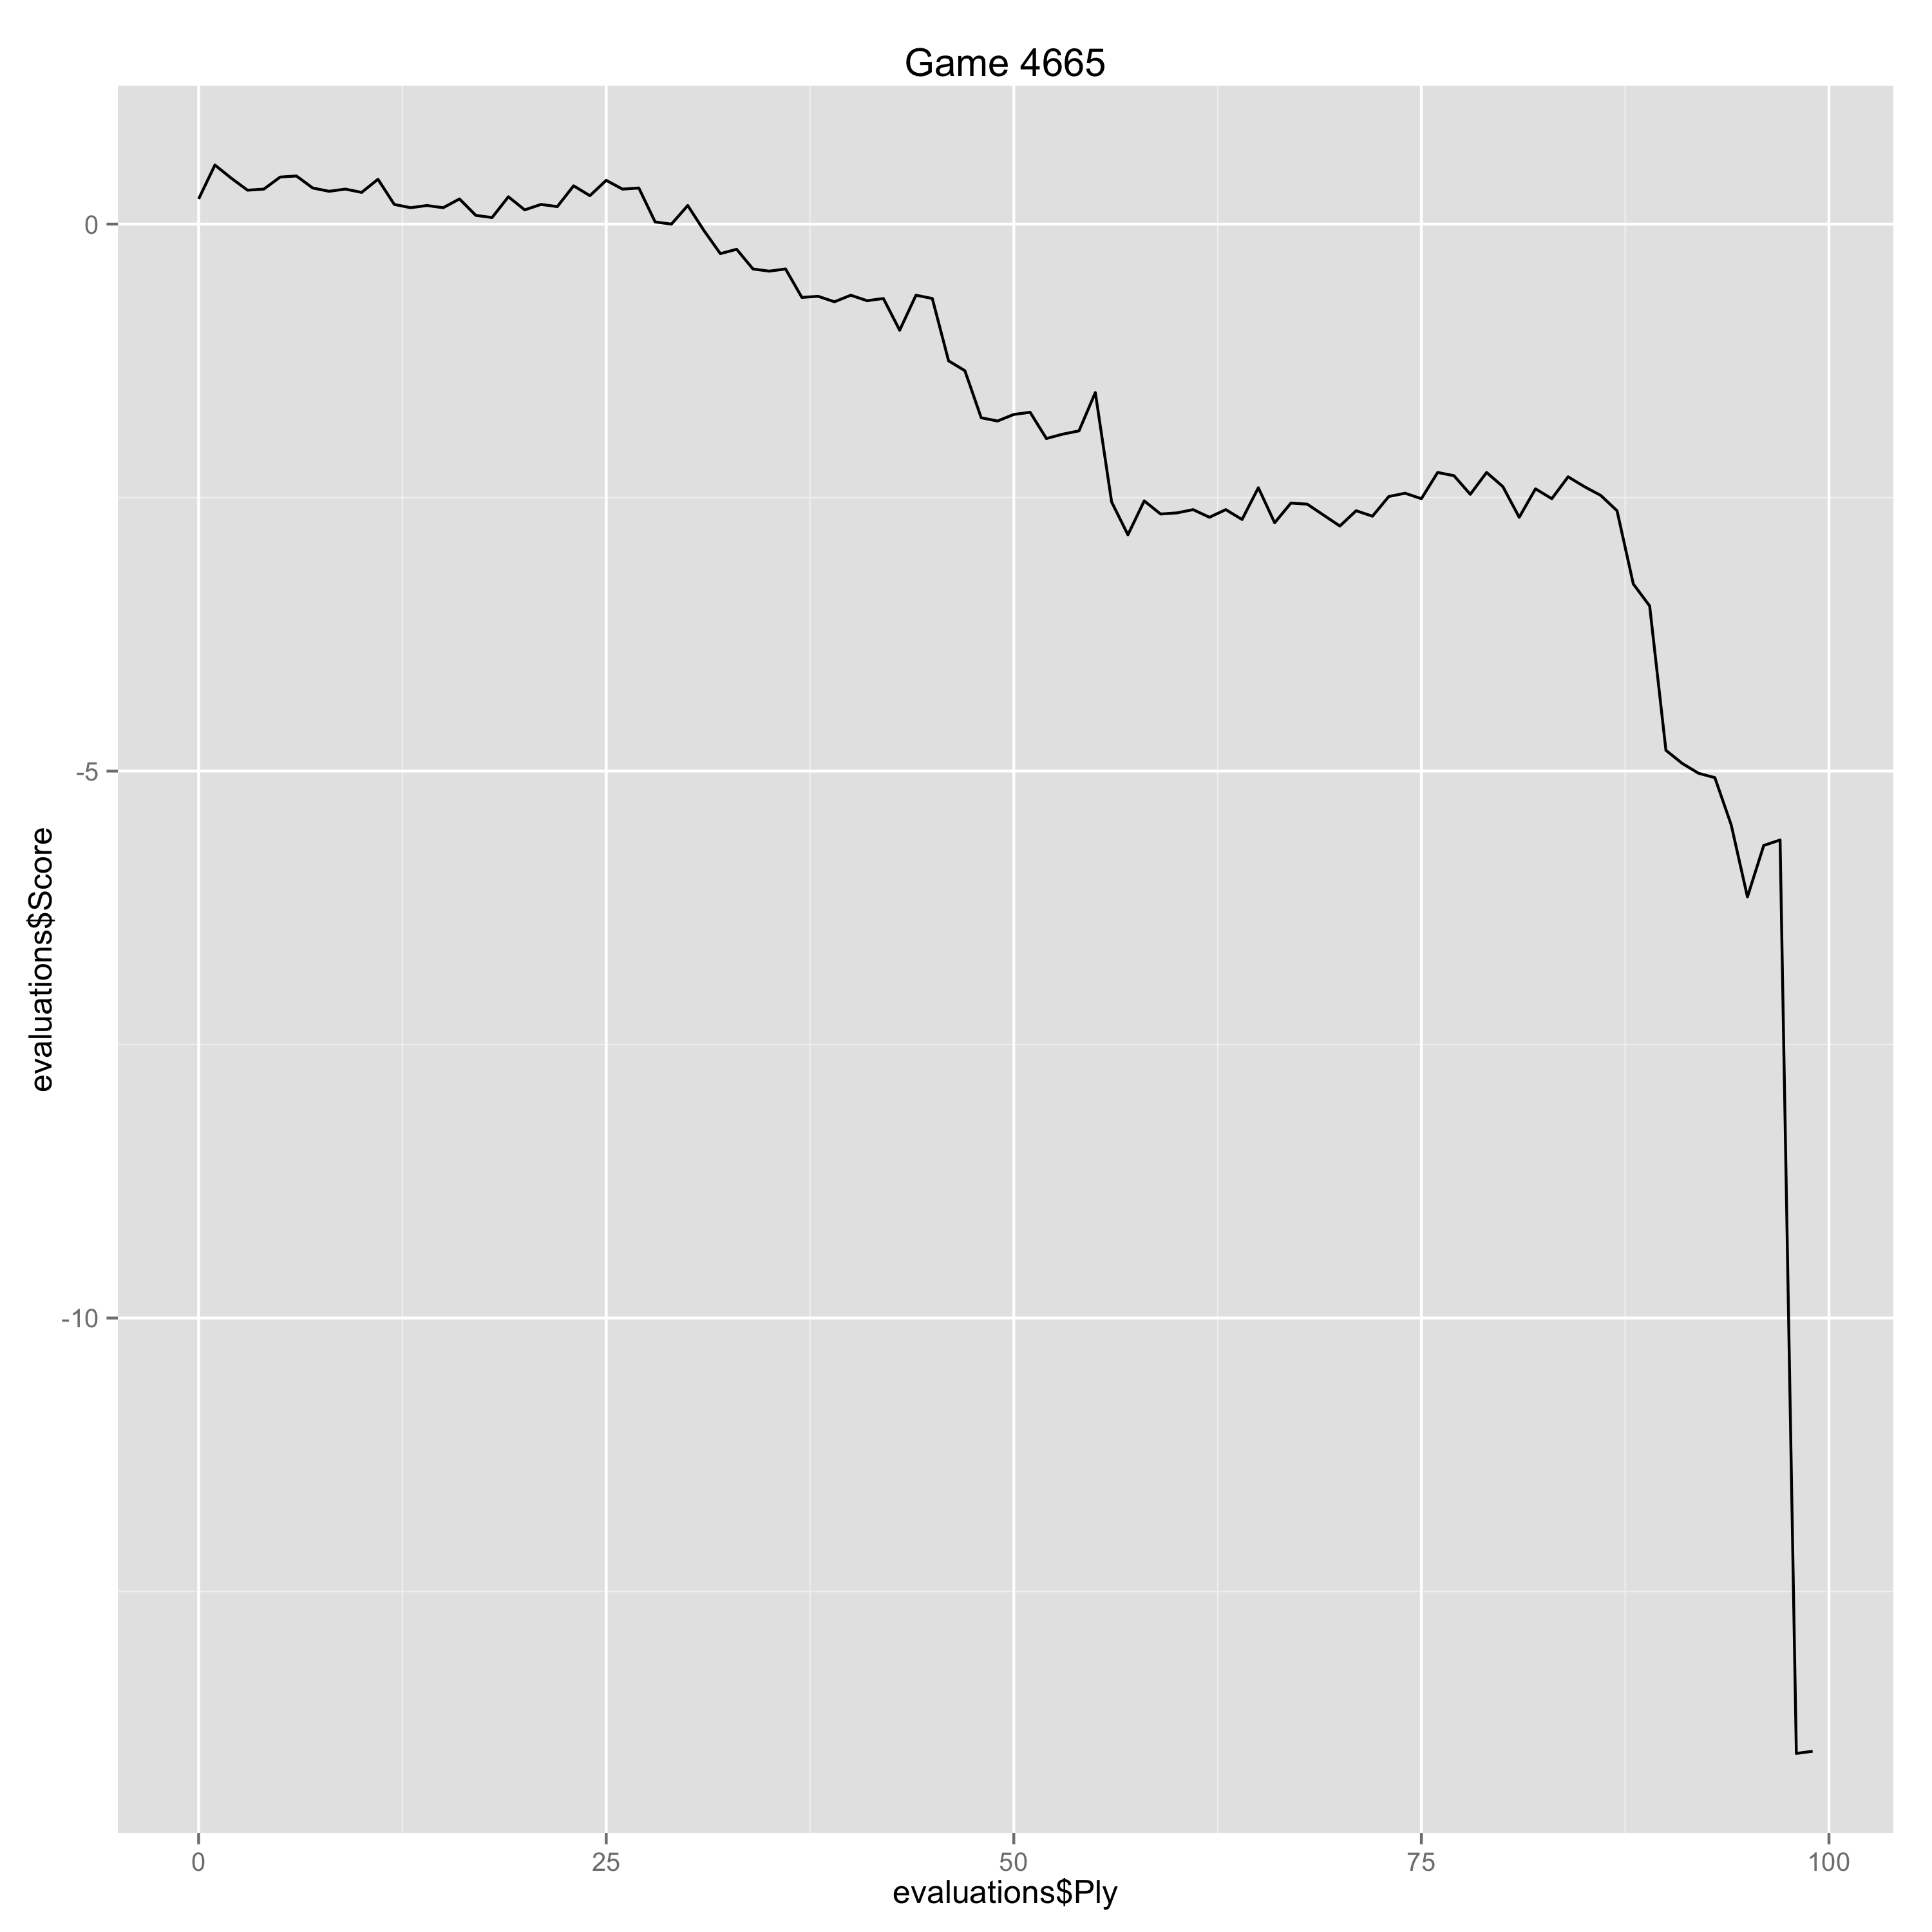

The file beside this chart, header and first rows:
Ply, Move, White, Black, Score, Eval, Comment
0, [1], e4, , 0.23, 0.23, 
1, [1], , c6, 0.54, -0.31, 
2, [2], d4, , 0.42, -0.12, 
3, [2], , d5, 0.31, 0.11, 
4, [3], e5, , 0.32, 0.01, 
5, [3], , Bf5, 0.43, -0.11, 
6, [4], Nf3, , 0.44, 0.01, 
7, [4], , e6, 0.33, 0.11, 
8, [5], Be2, , 0.3, -0.03, 
9, [5], , Nd7, 0.32, -0.02, 
10, [6], O-O, , 0.29, -0.03, 
11, [6], , Bg6, 0.41, -0.12, 
12, [7], Nbd2, , 0.18, -0.23, 
13, [7], , Nh6, 0.15, 0.03, 
14, [8], c4, , 0.17, 0.02, 
15, [8], , Be7, 0.15, 0.02, 
16, [9], cxd5, , 0.23, 0.08, 
17, [9], , cxd5, 0.08, 0.15, 
18, [10], Nb3, , 0.06, -0.02, 
19, [10], , O-O, 0.25, -0.19, 
20, [11], Bxh6, , 0.13, -0.12, 
21, [11], , gxh6, 0.18, -0.05, 
22, [12], Qd2, , 0.16, -0.02, 
23, [12], , Kg7, 0.35, -0.19, 
24, [13], Bb5, , 0.26, -0.09, 
25, [13], , Nb8, 0.4, -0.14, 
26, [14], Rac1, , 0.32, -0.08, 
27, [14], , Qb6, 0.33, -0.01, 
28, [15], Qa5, , 0.02, -0.31, 
29, [15], , Nc6, 0.0, 0.02, 
30, [16], Bxc6, , 0.17, 0.17, 
31, [16], , bxc6, -0.06, 0.23, 
32, [17], Qc3, , -0.27, -0.21, 
33, [17], , Rfb8, -0.23, -0.04, 
34, [18], Qxc6, , -0.41, -0.18, 
35, [18], , Qxc6, -0.43, 0.02, 
36, [19], Rxc6, , -0.41, 0.02, 
37, [19], , a5, -0.67, 0.26, 
38, [20], Rc7, , -0.66, 0.01, 
39, [20], , Bd8, -0.71, 0.05, 
40, [21], Rd7, , -0.65, 0.06, 
41, [21], , Kf8, -0.7, 0.05, 
42, [22], h3, , -0.68, 0.02, 
43, [22], , Ke8, -0.97, 0.29, 
44, [23], Nc5, , -0.65, 0.32, 
45, [23], , Rxb2, -0.68, 0.03, 
46, [24], a4, , -1.25, -0.57, 
47, [24], , Rb4, -1.34, 0.09, 
48, [25], Rb7, , -1.77, -0.43, 
49, [25], , Be7, -1.8, 0.03, 
50, [26], Rc7, , -1.74, 0.06, 
51, [26], , Bxc5, -1.72, -0.02, 
52, [27], Rxc5, , -1.96, -0.24, 
53, [27], , Rxa4, -1.92, -0.04, 
54, [28], Rfc1, , -1.89, 0.03, 
55, [28], , Kd8, -1.54, -0.35, 
56, [29], Nd2, , -2.54, -1.0, 
57, [29], , Rb4, -2.84, 0.3, 
58, [30], R5c3, , -2.53, 0.31, 
59, [30], , a4, -2.65, 0.12, 
... 40 more rows
